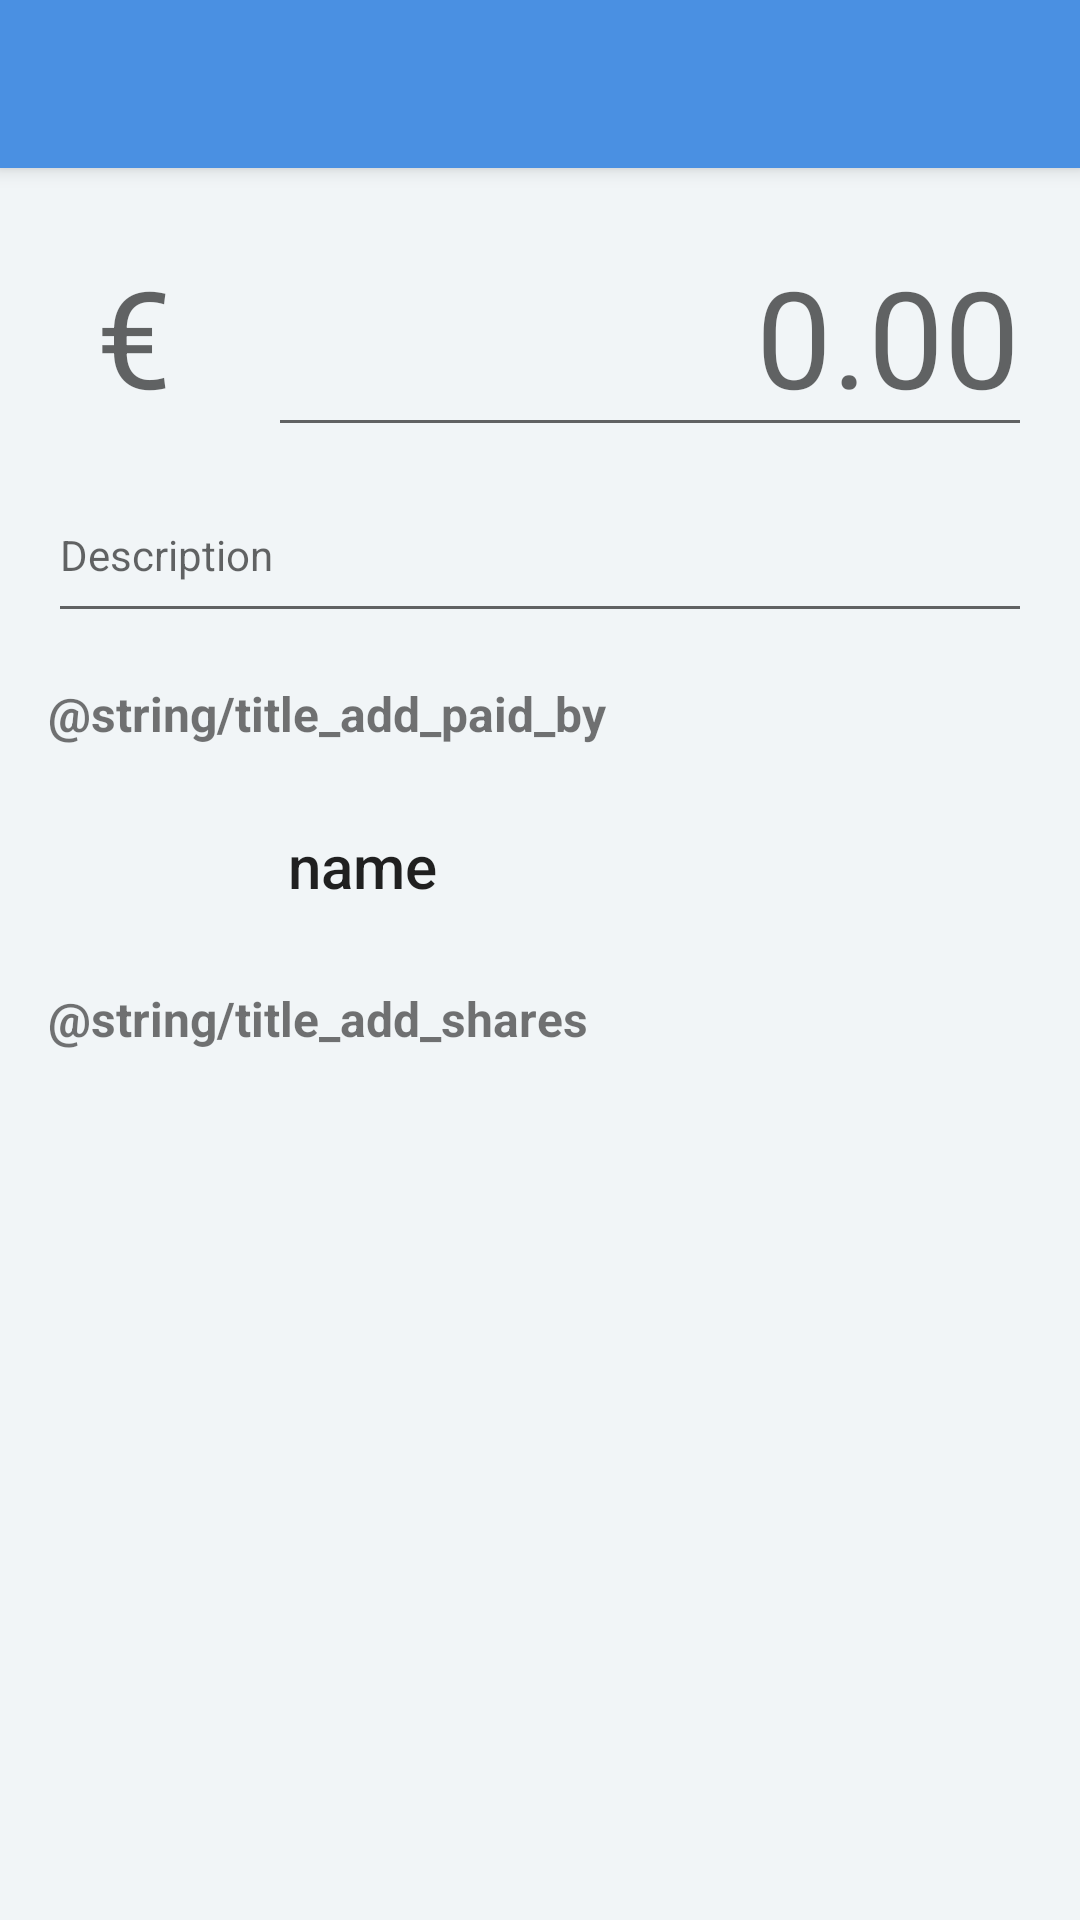

Here is an Android app screen rendered from its layout file. Give the layout XML and the strings, colors and styles it references.
<!-- AndroidManifest.xml: activity theme AppTheme.NoActionBar -->
<!-- res/layout/activity_add_bill.xml -->
<?xml version="1.0" encoding="utf-8"?>
<android.support.design.widget.CoordinatorLayout xmlns:android="http://schemas.android.com/apk/res/android"
    xmlns:app="http://schemas.android.com/apk/res-auto"
    xmlns:tools="http://schemas.android.com/tools"
    android:layout_width="match_parent"
    android:layout_height="match_parent"
    android:fitsSystemWindows="true"
    tools:context="com.bdumeljic.billsplitter.AddBillActivity">

    <android.support.design.widget.AppBarLayout
        android:layout_width="match_parent"
        android:layout_height="wrap_content"
        android:theme="@style/AppTheme.AppBarOverlay">

        <android.support.v7.widget.Toolbar
            android:id="@+id/toolbar"
            android:layout_width="match_parent"
            android:layout_height="?attr/actionBarSize"
            android:background="?attr/colorPrimary"
            app:popupTheme="@style/AppTheme.PopupOverlay" />

    </android.support.design.widget.AppBarLayout>

    <include layout="@layout/content_add_bill" />

</android.support.design.widget.CoordinatorLayout>
<!-- res/layout/content_add_bill.xml (included above) -->
<?xml version="1.0" encoding="utf-8"?>
<LinearLayout xmlns:android="http://schemas.android.com/apk/res/android"
    xmlns:app="http://schemas.android.com/apk/res-auto"
    xmlns:tools="http://schemas.android.com/tools"
    android:layout_width="match_parent"
    android:layout_height="match_parent"
    android:paddingBottom="@dimen/activity_vertical_margin"
    android:paddingLeft="@dimen/activity_horizontal_margin"
    android:paddingRight="@dimen/activity_horizontal_margin"
    android:paddingTop="@dimen/activity_vertical_margin"
    app:layout_behavior="@string/appbar_scrolling_view_behavior"
    tools:context="com.bdumeljic.billsplitter.AddBillActivity"
    tools:showIn="@layout/activity_add_bill"
    android:orientation="vertical">

    <LinearLayout
        android:orientation="horizontal"
        android:layout_width="match_parent"
        android:layout_height="wrap_content">

        <TextView
            android:layout_width="wrap_content"
            android:layout_height="wrap_content"
            style="@style/TextAppearance.AppCompat.Display2"
            android:text="@string/euro_sign"
            android:paddingLeft="@dimen/text_margin"
            android:paddingRight="@dimen/text_margin" />

        <android.support.v7.widget.AppCompatEditText
            android:id="@+id/bill_amount"
            android:layout_width="match_parent"
            android:layout_height="wrap_content"
            style="@style/TextAppearance.AppCompat.Display2"
            android:inputType="number|numberDecimal"
            android:layout_marginLeft="@dimen/text_margin"
            android:textAlignment="textEnd"
            android:hint="0.00" />
    </LinearLayout>

    <android.support.design.widget.TextInputLayout
        android:id="@+id/input_layout_description"
        android:layout_width="match_parent"
        android:layout_height="wrap_content">
        <android.support.v7.widget.AppCompatEditText
            android:id="@+id/bill_description"
            android:layout_width="match_parent"
            android:layout_height="wrap_content"
            style="@style/TextAppearance.AppCompat.Body1"
            android:layout_marginTop="@dimen/text_margin"
            android:layout_marginBottom="@dimen/text_margin"
            android:paddingBottom="@dimen/text_margin"
            android:paddingTop="@dimen/text_margin"
            android:hint="Description" />
    </android.support.design.widget.TextInputLayout>

    <LinearLayout
        android:orientation="vertical"
        android:layout_width="match_parent"
        android:layout_height="wrap_content">

        <TextView
            style="@style/TextAppearance.AppCompat.Subhead"
            android:text="@string/title_add_paid_by"
            android:layout_width="match_parent"
            android:layout_height="wrap_content"
            android:id="@+id/textView"
            android:textColor="@color/secondary_text_default_material_light"
            android:textStyle="bold" />

        <RelativeLayout
            android:layout_width="match_parent"
            android:layout_height="wrap_content"
            android:padding="@dimen/keyline_16dp"
            android:orientation="horizontal" >

            <ImageView
                android:layout_width="48dp"
                android:layout_height="48dp"
                android:id="@+id/bill_paid_photo" />

            <TextView
                style="@style/TextAppearance.AppCompat.Title"
                android:layout_width="wrap_content"
                android:layout_height="wrap_content"
                android:paddingLeft="@dimen/keyline_16dp"
                android:paddingRight="@dimen/keyline_16dp"
                android:layout_toRightOf="@+id/bill_paid_photo"
                android:layout_toEndOf="@+id/bill_paid_photo"
                android:layout_centerVertical="true"
                android:id="@+id/bill_paid_name"
                android:text="name" />

        </RelativeLayout>
    </LinearLayout>

    <LinearLayout
        android:orientation="vertical"
        android:layout_width="match_parent"
        android:layout_height="wrap_content">

        <TextView
            style="@style/TextAppearance.AppCompat.Subhead"
            android:text="@string/title_add_shares"
            android:layout_width="match_parent"
            android:layout_height="wrap_content"
            android:id="@+id/textView2"
            android:textColor="@color/secondary_text_default_material_light"
            android:textStyle="bold" />

        <android.support.v7.widget.RecyclerView
            android:layout_width="match_parent"
            android:layout_height="wrap_content"
            android:id="@+id/list_shares"
            tools:listitem="@layout/members_list_item" />
    </LinearLayout>

</LinearLayout>
<!-- res/layout/members_list_item.xml (included above) -->
<?xml version="1.0" encoding="utf-8"?>
<RelativeLayout xmlns:android="http://schemas.android.com/apk/res/android"
    android:layout_width="match_parent"
    android:layout_height="wrap_content"
    android:padding="@dimen/text_margin">

    <ImageView
        android:layout_width="48dp"
        android:layout_height="48dp"
        android:id="@+id/member_photo" />

    <TextView
        android:layout_width="wrap_content"
        android:layout_height="wrap_content"
        android:id="@+id/member_name"
        android:layout_toRightOf="@+id/member_photo"
        android:layout_centerVertical="true"
        android:paddingLeft="@dimen/text_margin"
        android:paddingRight="@dimen/text_margin"
        style="@style/TextAppearance.AppCompat.Body2" />

    <android.support.v7.widget.AppCompatTextView
        android:layout_width="wrap_content"
        android:layout_height="wrap_content"
        android:text="@string/euro_sign"
        style="@style/TextAppearance.AppCompat.Body2"
        android:layout_alignParentEnd="false"
        android:layout_centerVertical="true"
        android:layout_toLeftOf="@+id/member_balance" />

    <TextView
        android:layout_width="wrap_content"
        android:layout_height="wrap_content"
        android:id="@+id/member_balance"
        android:layout_alignParentEnd="true"
        android:layout_centerVertical="true"
        style="@style/TextAppearance.AppCompat.Body2" />

</RelativeLayout>
<!-- resources referenced by this layout -->
<resources>
  <dimen name="activity_horizontal_margin">16dp</dimen>
  <dimen name="activity_vertical_margin">16dp</dimen>
  <dimen name="keyline_16dp">16dp</dimen>
  <dimen name="text_margin">16dp</dimen>
  <string name="euro_sign">€</string>
  <style name="AppTheme.AppBarOverlay" parent="ThemeOverlay.AppCompat.Dark.ActionBar" />
  <style name="AppTheme.PopupOverlay" parent="ThemeOverlay.AppCompat.Light" />
  <style name="AppTheme.NoActionBar">
          <item name="windowActionBar">false</item>
          <item name="windowNoTitle">true</item>
      </style>
</resources>
